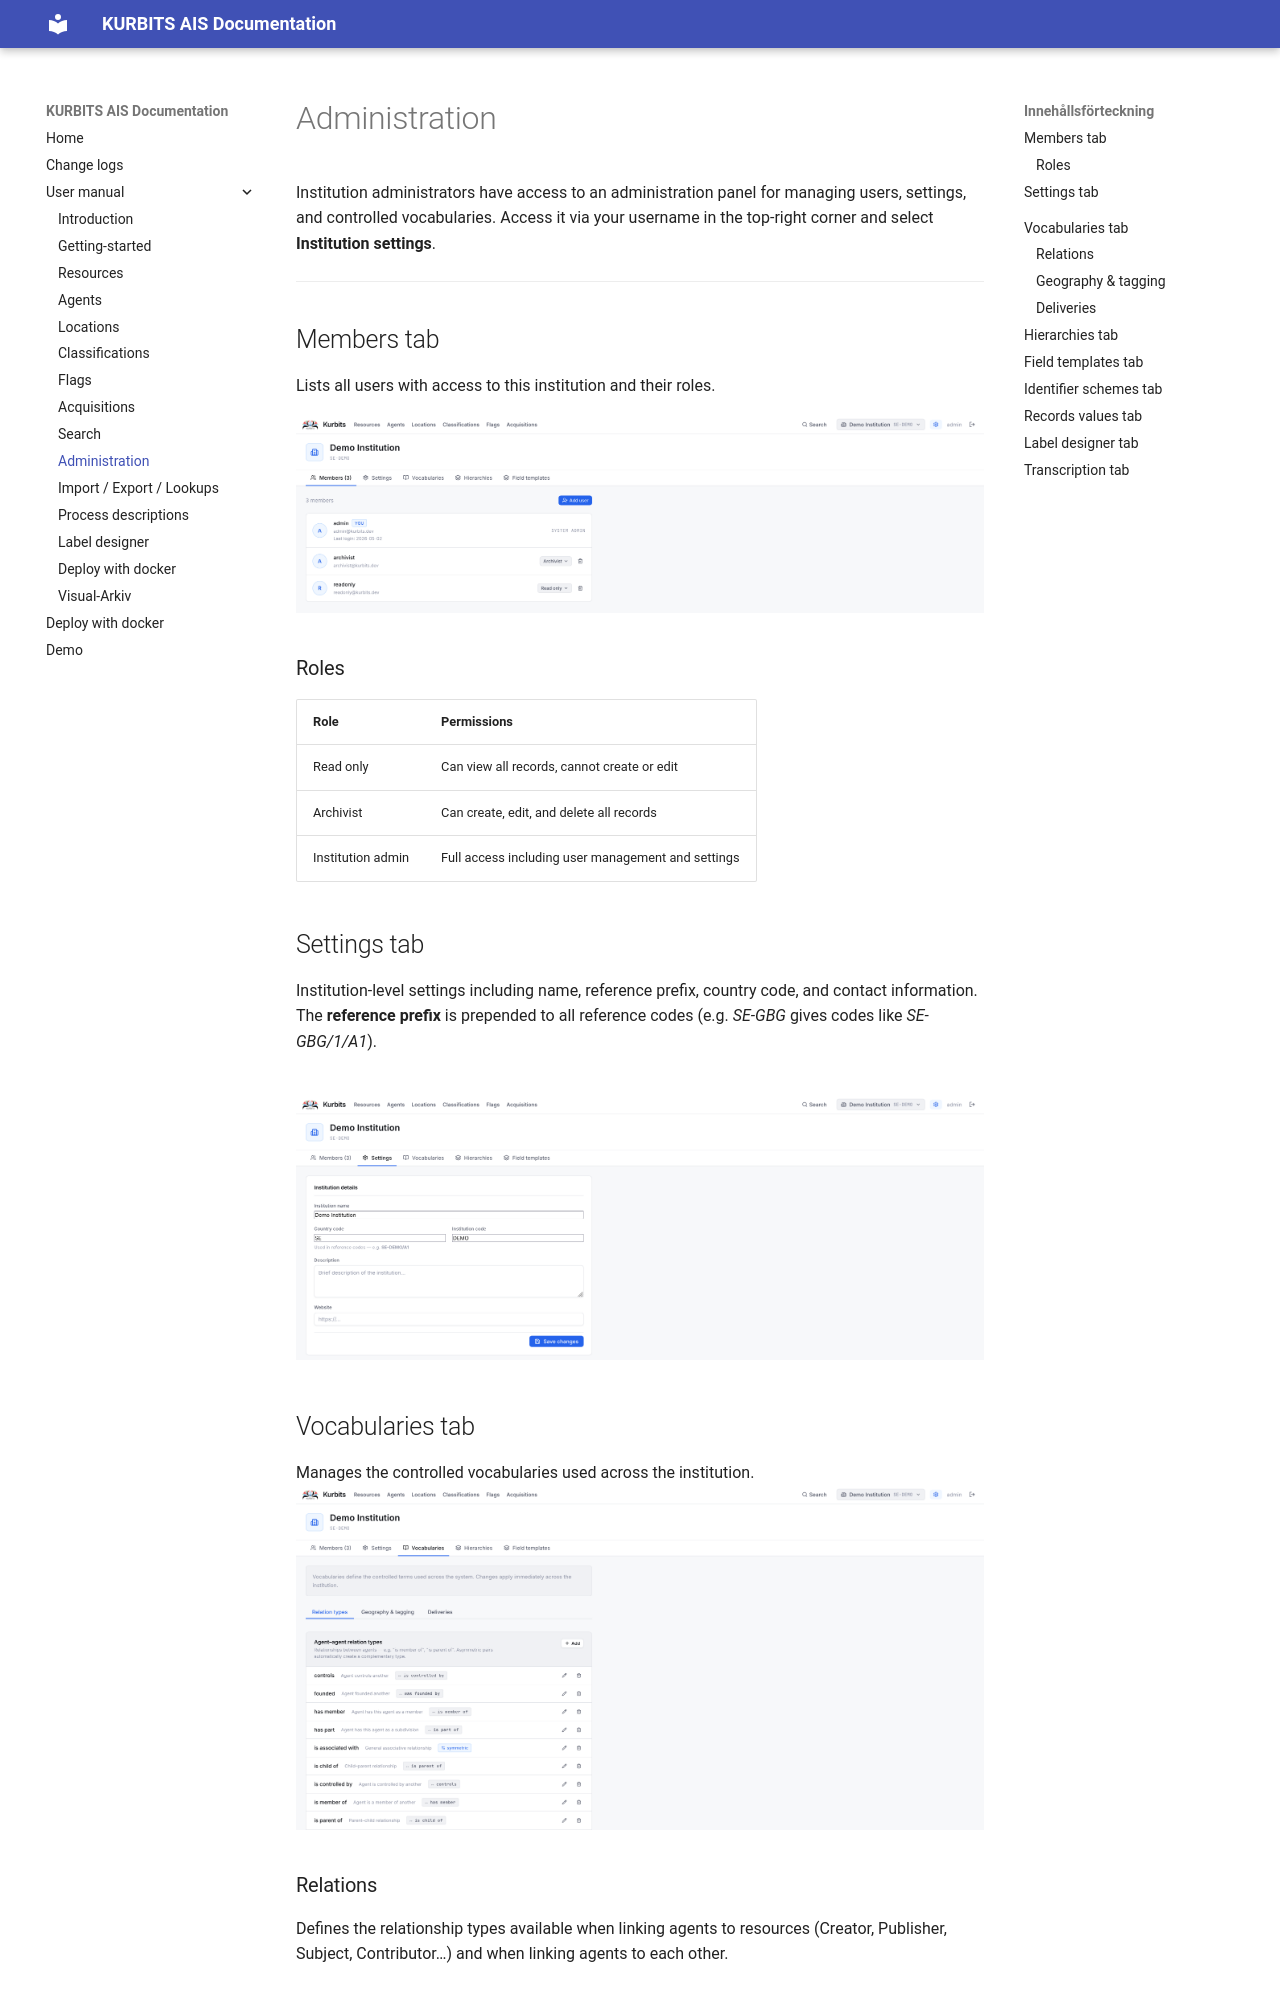

repository: kurbits-digital-preservation/kurbits-ais · page: user/09-administration/index.html · generator: mkdocs

# Administration

Institution administrators have access to an administration panel for managing users, settings, and controlled vocabularies. Access it via your username in the top-right corner and select **Institution settings**.


---

## Members tab

Lists all users with access to this institution and their roles.

![09_members.png](assets/09_members.png)

### Roles

| Role | Permissions |
|---|---|
| Read only | Can view all records, cannot create or edit |
| Archivist | Can create, edit, and delete all records |
| Institution admin | Full access including user management and settings |


## Settings tab

Institution-level settings including name, reference prefix, country code, and contact information. The **reference prefix** is prepended to all reference codes (e.g. *SE-GBG* gives codes like *SE-GBG/1/A1*).

![09_settings.png](assets/09_settings.png)
---

## Vocabularies tab

Manages the controlled vocabularies used across the institution.
![09_vocabs.png](assets/09_vocabs.png)
### Relations

Defines the relationship types available when linking agents to resources (Creator, Publisher, Subject, Contributor…) and when linking agents to each other.

### Geography & tagging

**Tag categories** group subject tags by type. Each category can be set to apply to resources, agents, or both. Tags within a category are created and managed here.

### Deliveries

**Checklist templates** for the acquisitions module. Each template has a name, an optional delivery method it applies to, and a list of checklist items with labels and descriptions. Mark a template as **Default** to have it applied automatically when creating new deliveries of that method.

---
